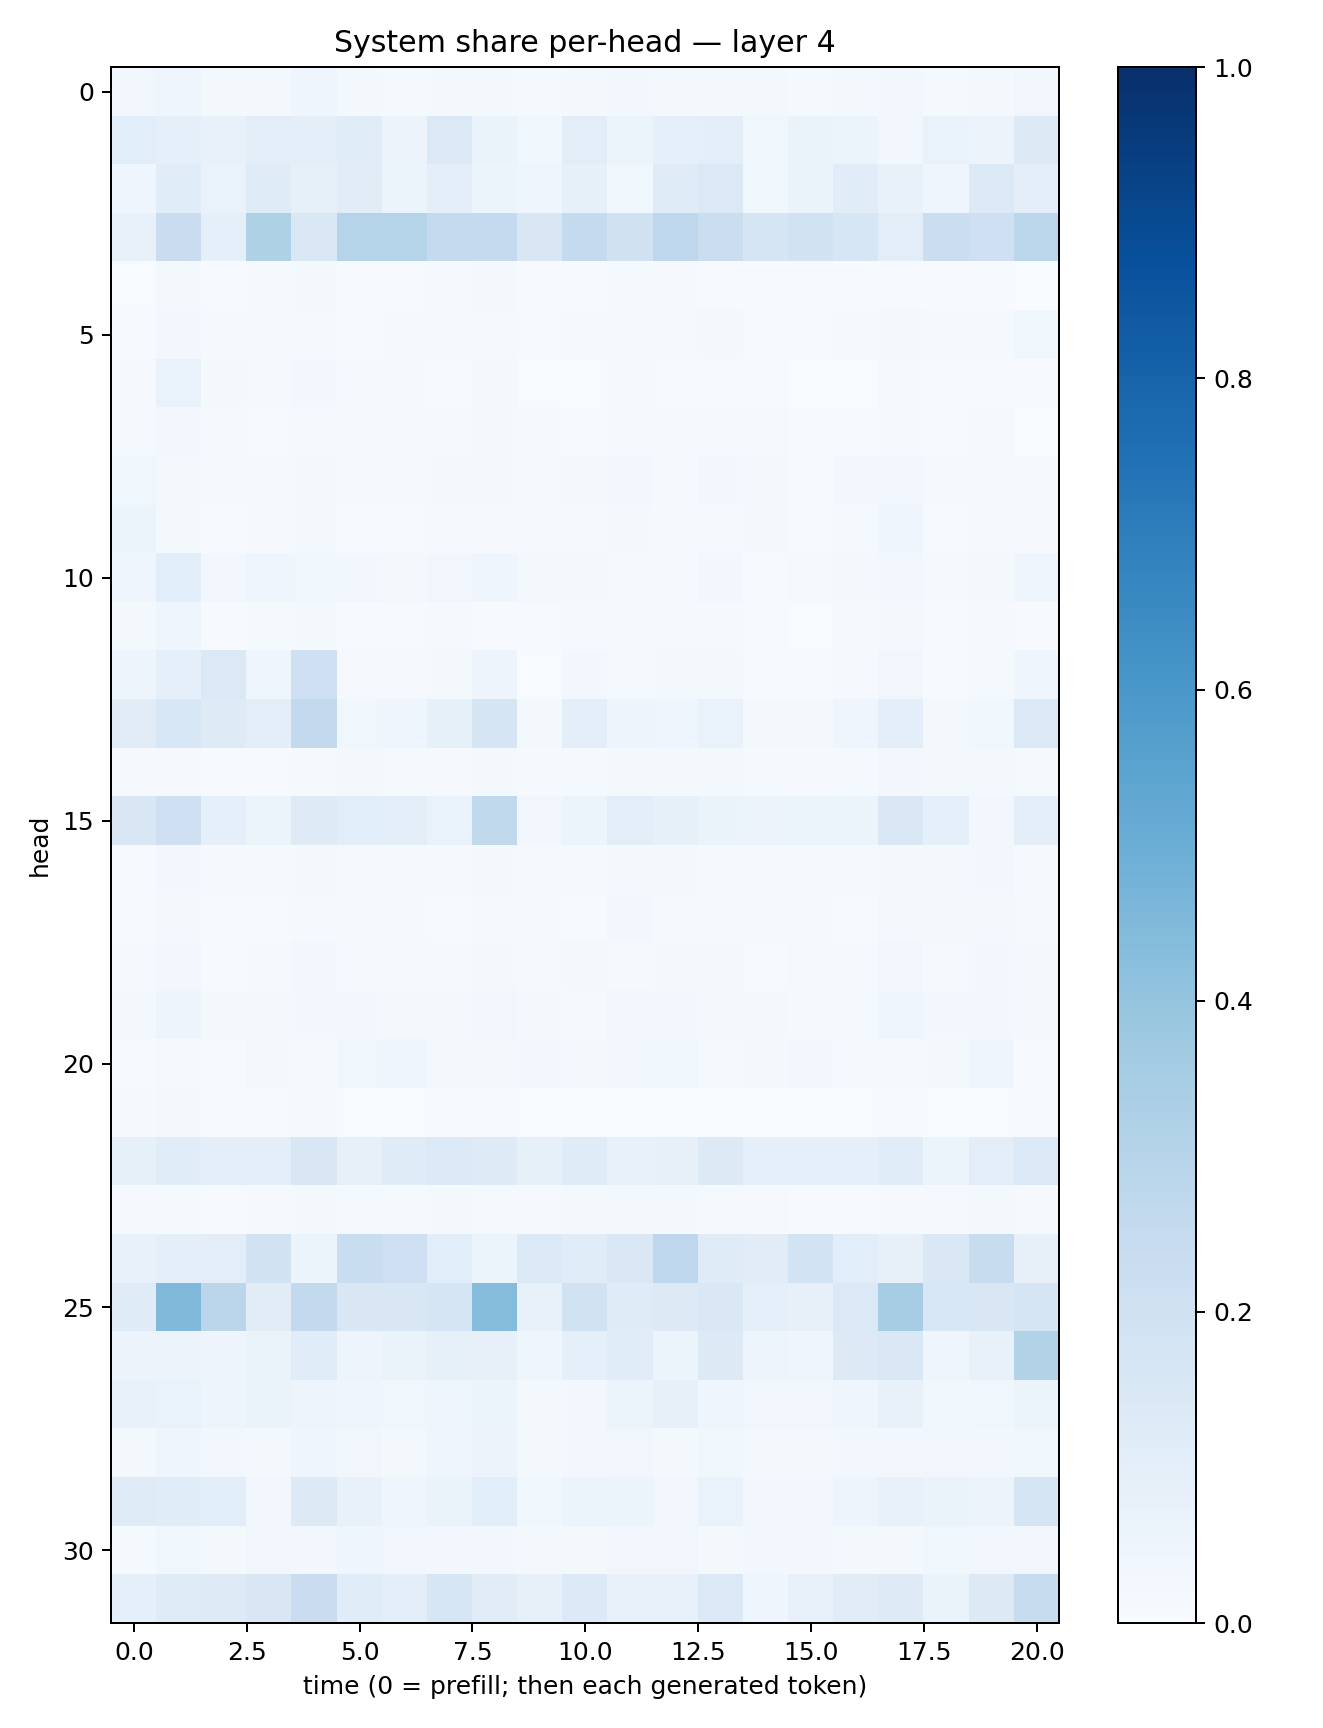

Source data for this figure (header and first rows):
0.03192383, 0.042065434, 0.022644522, 0.019500129, 0.041168757, 0.01980078, 0.01252345, 0.022246465, 0.021760093, 0.014299395, 0.018732842, 0.028744346, 0.018981948, 0.021731332, 0.016790321, 0.011890599, 0.021176621, 0.029294005, 0.013567561, 0.021577056, 0.033761237
0.1087, 0.09222, 0.07404, 0.103, 0.09524, 0.1153, 0.05588, 0.1395, 0.06357, 0.03553, 0.1046, 0.06003, 0.08787, 0.09967, 0.03659, 0.06382, 0.06001, 0.02695, 0.06762, 0.05776, 0.1328
0.04444, 0.1162, 0.06751, 0.1193, 0.08244, 0.1096, 0.05885, 0.0958, 0.05168, 0.0432, 0.08355, 0.03597, 0.1189, 0.1395, 0.03818, 0.06603, 0.1142, 0.07331, 0.04361, 0.1338, 0.09744
0.07645, 0.2286, 0.08984, 0.3205, 0.1445, 0.3044, 0.302, 0.2573, 0.2576, 0.1496, 0.2546, 0.1956, 0.2755, 0.2231, 0.1686, 0.19, 0.1578, 0.1023, 0.2263, 0.2081, 0.2793
0.00306, 0.02241, 0.006865, 0.008868, 0.01661, 0.005413, 0.006923, 0.008383, 0.02205, 0.00426, 0.005001, 0.01241, 0.008377, 0.006713, 0.004226, 0.004537, 0.00482, 0.007595, 0.006123, 0.004529, 0.003654
0.004167, 0.02373, 0.008368, 0.01148, 0.0156, 0.006841, 0.009927, 0.01093, 0.01372, 0.005483, 0.007998, 0.01445, 0.009866, 0.01641, 0.006949, 0.007057, 0.007895, 0.01738, 0.01001, 0.01453, 0.03701
0.009344, 0.07025, 0.02316, 0.009774, 0.03026, 0.008306, 0.009194, 0.006518, 0.01565, 0.003638, 0.002533, 0.01068, 0.005667, 0.005294, 0.005699, 0.003044, 0.003561, 0.01515, 0.004821, 0.006531, 0.005197
0.01202, 0.02449, 0.009115, 0.007309, 0.0108, 0.009182, 0.008971, 0.0104, 0.01982, 0.008697, 0.006197, 0.01144, 0.01349, 0.012, 0.008427, 0.006683, 0.007225, 0.01143, 0.007736, 0.01156, 0.003292
0.03724, 0.02156, 0.008141, 0.0122, 0.01689, 0.01064, 0.01219, 0.02145, 0.02137, 0.009611, 0.01899, 0.02373, 0.01522, 0.02379, 0.01664, 0.007278, 0.0301, 0.02834, 0.01051, 0.01098, 0.01556
0.05996, 0.01823, 0.006333, 0.008428, 0.02002, 0.006745, 0.005448, 0.009321, 0.01124, 0.007968, 0.009211, 0.01979, 0.008685, 0.01527, 0.02183, 0.006228, 0.0155, 0.04377, 0.007241, 0.01318, 0.01127
0.041, 0.1089, 0.02829, 0.04588, 0.03752, 0.02494, 0.01987, 0.03231, 0.04443, 0.01828, 0.02242, 0.01344, 0.01129, 0.0278, 0.007684, 0.009973, 0.01942, 0.02576, 0.01137, 0.02237, 0.04134
0.02335, 0.04186, 0.007221, 0.01196, 0.02051, 0.005416, 0.005908, 0.009138, 0.00745, 0.006026, 0.009102, 0.01111, 0.009746, 0.01497, 0.005974, 0.002641, 0.009292, 0.01783, 0.004663, 0.009678, 0.006153
0.0482, 0.0918, 0.1379, 0.04549, 0.2042, 0.009097, 0.01095, 0.02171, 0.04731, 0.003878, 0.03037, 0.01322, 0.0228, 0.01693, 0.007261, 0.005412, 0.009132, 0.03511, 0.007807, 0.01257, 0.04562
0.1097, 0.154, 0.1245, 0.1044, 0.2585, 0.03603, 0.04459, 0.08591, 0.1683, 0.0168, 0.0991, 0.04786, 0.04077, 0.06671, 0.01777, 0.01756, 0.04323, 0.09466, 0.0196, 0.03576, 0.1377
0.007951, 0.01148, 0.005581, 0.006264, 0.01041, 0.01749, 0.01526, 0.01093, 0.01879, 0.01106, 0.01252, 0.01892, 0.02216, 0.01738, 0.01294, 0.0108, 0.01313, 0.02684, 0.01746, 0.01717, 0.01364
0.1512, 0.2074, 0.0872, 0.05266, 0.1241, 0.1094, 0.1051, 0.06791, 0.2643, 0.03464, 0.06175, 0.1027, 0.08529, 0.06535, 0.05688, 0.05311, 0.05388, 0.1435, 0.09076, 0.028, 0.09591
0.00538, 0.02469, 0.008213, 0.0154, 0.01683, 0.01162, 0.01442, 0.01076, 0.01802, 0.01141, 0.007836, 0.01681, 0.01933, 0.01209, 0.009777, 0.01154, 0.008758, 0.01817, 0.01623, 0.02418, 0.01133
0.005068, 0.01617, 0.005831, 0.005187, 0.009386, 0.01298, 0.01335, 0.006818, 0.0143, 0.00919, 0.004707, 0.0249, 0.01421, 0.01096, 0.01502, 0.01089, 0.007346, 0.02187, 0.02101, 0.0203, 0.008024
0.008305, 0.02625, 0.007398, 0.00974, 0.02616, 0.009204, 0.009861, 0.01495, 0.02119, 0.0083, 0.01568, 0.01198, 0.0175, 0.01565, 0.005283, 0.0083, 0.01312, 0.03501, 0.01084, 0.02925, 0.01631
0.01711, 0.04973, 0.01897, 0.02186, 0.02846, 0.02802, 0.02179, 0.01647, 0.03444, 0.0157, 0.01453, 0.03191, 0.02762, 0.01662, 0.02307, 0.015, 0.01349, 0.04083, 0.02386, 0.02545, 0.02033
0.004657, 0.01186, 0.007692, 0.02064, 0.01083, 0.03646, 0.04233, 0.01967, 0.0162, 0.02621, 0.0162, 0.02723, 0.03766, 0.01363, 0.01699, 0.02423, 0.009372, 0.01028, 0.02267, 0.04038, 0.006472
0.009045, 0.0165, 0.005277, 0.0044, 0.01523, 0.002025, 0.001147, 0.004143, 0.00416, 0.001216, 0.00275, 0.002853, 0.001994, 0.003685, 0.001714, 0.0006115, 0.002329, 0.004881, 0.00106, 0.001228, 0.00602
0.08308, 0.116, 0.09761, 0.0981, 0.1488, 0.08202, 0.1176, 0.1403, 0.1212, 0.08223, 0.1208, 0.07462, 0.07911, 0.1287, 0.08915, 0.08905, 0.08876, 0.1153, 0.05209, 0.1019, 0.137
0.008184, 0.01527, 0.004708, 0.00926, 0.02247, 0.01287, 0.01304, 0.01759, 0.01365, 0.01023, 0.01746, 0.02264, 0.01835, 0.01317, 0.01147, 0.006253, 0.006376, 0.01008, 0.009959, 0.01737, 0.01108
0.07755, 0.09392, 0.1027, 0.1924, 0.05986, 0.2326, 0.2131, 0.1089, 0.06216, 0.1406, 0.1138, 0.147, 0.2752, 0.1195, 0.1119, 0.185, 0.1059, 0.07896, 0.1478, 0.2414, 0.08175
0.1204, 0.4462, 0.2843, 0.111, 0.2587, 0.1492, 0.152, 0.1679, 0.4354, 0.07449, 0.1916, 0.1179, 0.1257, 0.1464, 0.08622, 0.08027, 0.1371, 0.3497, 0.1541, 0.1515, 0.1715
0.0565, 0.05636, 0.0485, 0.06504, 0.117, 0.04966, 0.06431, 0.08489, 0.07852, 0.04344, 0.09194, 0.1151, 0.059, 0.129, 0.05, 0.04196, 0.127, 0.1484, 0.04015, 0.0757, 0.3135
0.07236, 0.0668, 0.04931, 0.0629, 0.04933, 0.04162, 0.03549, 0.04473, 0.0525, 0.02108, 0.03063, 0.05425, 0.08116, 0.03996, 0.03444, 0.03256, 0.03955, 0.07665, 0.03532, 0.0359, 0.05373
0.02035, 0.04333, 0.03123, 0.02192, 0.0411, 0.03473, 0.02328, 0.04661, 0.05756, 0.01638, 0.02821, 0.03269, 0.01665, 0.03818, 0.02016, 0.01718, 0.02402, 0.02603, 0.03255, 0.02508, 0.03889
0.1206, 0.1149, 0.1067, 0.03285, 0.1321, 0.07723, 0.04015, 0.0627, 0.108, 0.03856, 0.05988, 0.05316, 0.03362, 0.06685, 0.02472, 0.02424, 0.0492, 0.0754, 0.06409, 0.0566, 0.1685
0.01438, 0.03842, 0.01633, 0.03182, 0.02931, 0.04328, 0.03214, 0.02861, 0.02368, 0.02154, 0.01601, 0.03415, 0.03439, 0.01999, 0.02725, 0.02583, 0.01718, 0.01813, 0.03876, 0.03489, 0.02894
0.09079, 0.1195, 0.1216, 0.1506, 0.2269, 0.1171, 0.09545, 0.1634, 0.1114, 0.08064, 0.1333, 0.07801, 0.07663, 0.1395, 0.04446, 0.07392, 0.112, 0.1246, 0.06393, 0.1281, 0.2345
